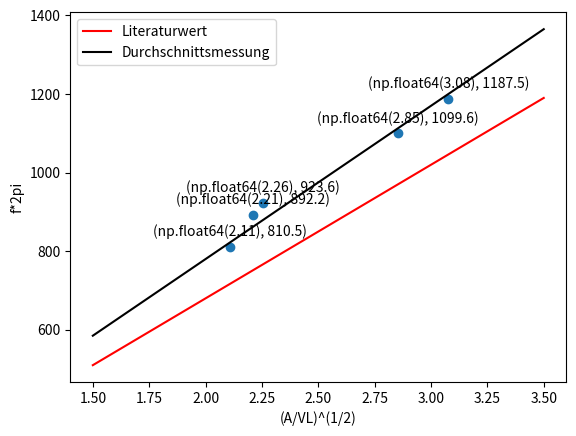

Write the Python code that produced this figure.
import matplotlib.pyplot as plt
import numpy as np

def xF(V,L,R):
    return np.sqrt(np.pi*R*R/(V*(L+np.pi/4*2*R)))

def yF(F):
    return F*2*np.pi

frequency=[175,189,147,142,129]
volume=[335,530,520,775,1050]
#volume2=[330,500,500,750,1000]
volume2=[315,460,480,725,980]
length=[8.5,7,9,9,7]
radius=[1.8,2.2,1.8,2.2,2.2]


xValues=[]
yValues=[]

for i in range(5):
    radius[i] /= 200
    length[i] /= 100
    volume2[i] /= 1000000
    volume[i] /= 1000000
for i in range(5):
    xValues.append(xF(volume2[i],length[i],radius[i]))
    yValues.append(yF(frequency[i]))

m,b=np.polyfit(xValues,yValues,deg=1)
print(m,b)
line=np.linspace(1.5,3.5,num=100)

plt.plot(line,340*line,color="r",lw=1.5,label='Literaturwert')
plt.plot(line,390*line,color="k",lw=1.5,label='Durchschnittsmessung')
plt.legend()

plt.scatter(xValues,yValues)
for a,b in zip(xValues,yValues):
    plt.text(a,b+20,(round(a,2),round(b,1)),ha='center',va='bottom',fontsize=10)
plt.xlabel("(A/VL)^(1/2)")
plt.ylabel("f*2pi")
plt.show()

